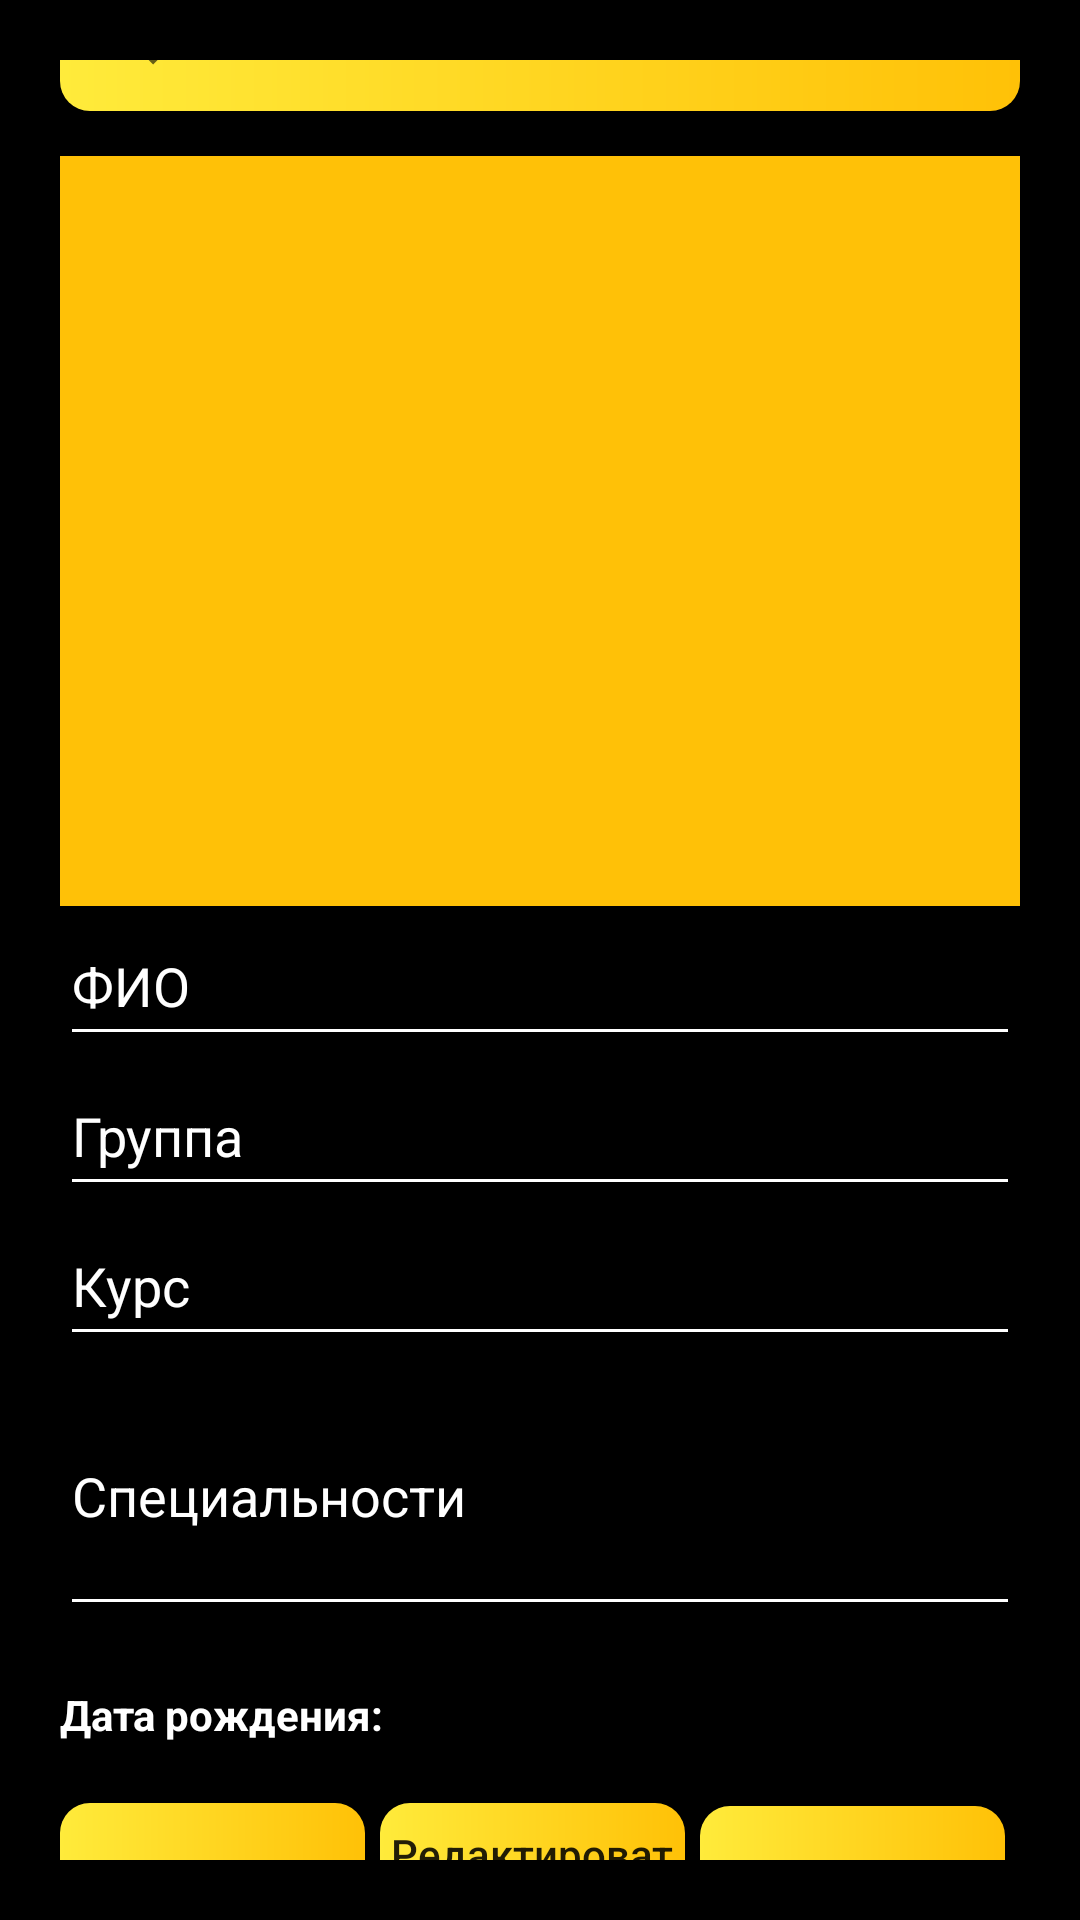

This screen was rendered from an Android layout file. Write that file and the resources it references.
<!-- AndroidManifest.xml: application theme Theme.Zd5_v66 -->
<!-- res/layout/activity_view_students.xml -->
<?xml version="1.0" encoding="utf-8"?>
<LinearLayout xmlns:android="http://schemas.android.com/apk/res/android"
    xmlns:app="http://schemas.android.com/apk/res-auto"
    xmlns:tools="http://schemas.android.com/tools"
    android:layout_width="match_parent"
    android:layout_height="match_parent"
    android:background="@color/black"
    android:orientation="vertical"
    android:gravity="center"
    tools:context=".ViewStudentsActivity"
    android:padding="20dp">
    <SearchView
        android:id="@+id/search_view"
        android:layout_width="match_parent"
        android:layout_height="wrap_content"
        app:iconifiedByDefault="false"
        app:queryHint="Поиск студентов"
        android:background="@drawable/button"
        android:layout_marginBottom="15dp"
        android:textColor="@android:color/white"/>

    <androidx.recyclerview.widget.RecyclerView
        android:id="@+id/recycler_view"
        android:layout_width="match_parent"
        android:layout_height="250dp"
        android:background="@color/yellowMedium"
        android:layout_below="@id/search_view"/>

    <LinearLayout
        android:layout_width="match_parent"
        android:layout_height="wrap_content"
        android:orientation="vertical"
        android:gravity="center">

        <EditText
            android:id="@+id/name"
            android:layout_width="match_parent"
            android:layout_height="50dp"
            android:textColorHint="@color/white"
            android:backgroundTint="@color/white"
            android:hint="ФИО"/>

        <EditText
            android:id="@+id/group"
            android:layout_width="match_parent"
            android:layout_height="50dp"
            android:textColorHint="@color/white"
            android:backgroundTint="@color/white"
            android:hint="Группа"/>

        <EditText
            android:id="@+id/course"
            android:layout_width="match_parent"
            android:layout_height="50dp"
            android:textColorHint="@color/white"
            android:backgroundTint="@color/white"
            android:hint="Курс"/>

        <EditText
            android:id="@+id/speciality"
            android:layout_width="match_parent"
            android:layout_height="90dp"
            android:textColorHint="@color/white"
            android:backgroundTint="@color/white"
            android:hint="Специальности" />

    </LinearLayout>
    <LinearLayout
        android:layout_marginTop="20dp"
        android:layout_width="match_parent"
        android:layout_height="wrap_content"
        android:orientation="horizontal">
        <TextView
            android:id="@+id/set_date_view"
            android:layout_width="170dp"
            android:layout_height="wrap_content"
            android:text="Дата рождения:"
            android:layout_weight="1"
            android:textColor="@color/white"
            android:textStyle="bold"/>

    </LinearLayout>


    <LinearLayout
        android:layout_marginTop="20dp"
        android:layout_width="match_parent"
        android:layout_height="50dp"
        android:gravity="center"
        android:orientation="horizontal">
        <Button
            android:id="@+id/delete"
            android:layout_width="50sp"
            android:layout_height="50dp"
            android:layout_weight="1"
            android:background="@drawable/button"
            android:textAllCaps="false"
            android:layout_marginRight="5sp"
            android:text="Удалить"/>
        <Button
            android:id="@+id/edit"
            android:layout_width="50sp"
            android:layout_height="50dp"
            android:layout_weight="1"
            android:background="@drawable/button"
            android:textAllCaps="false"
            android:layout_marginRight="5sp"
            android:text="Редактировать"/>
        <Button
            android:id="@+id/selectedDateBtn"
            android:layout_weight="1"
            android:layout_width="50sp"
            android:layout_height="wrap_content"
            android:text="Выбрать дату"
            android:layout_marginRight="5sp"
            android:background="@drawable/button"
            android:textAllCaps="false"/>
    </LinearLayout>
</LinearLayout>
<!-- resources referenced by this layout -->
<resources>
  <color name="black">#FF000000</color>
  <color name="white">#FFFFFFFF</color>
  <color name="yellowMedium">#FFC107</color>
  <!-- drawable button (drawable) -->
  <?xml version="1.0" encoding="utf-8"?>
  <shape xmlns:android="http://schemas.android.com/apk/res/android">
      <corners android:radius="10dp"/>
      <gradient android:startColor="@color/yellowDark" android:endColor="@color/yellowMedium"/>
  
  </shape>
  <style name="Theme.Zd5_v66" parent="Theme.AppCompat.DayNight.NoActionBar" />
  <color name="yellowDark">#FFEB3B</color>
</resources>
